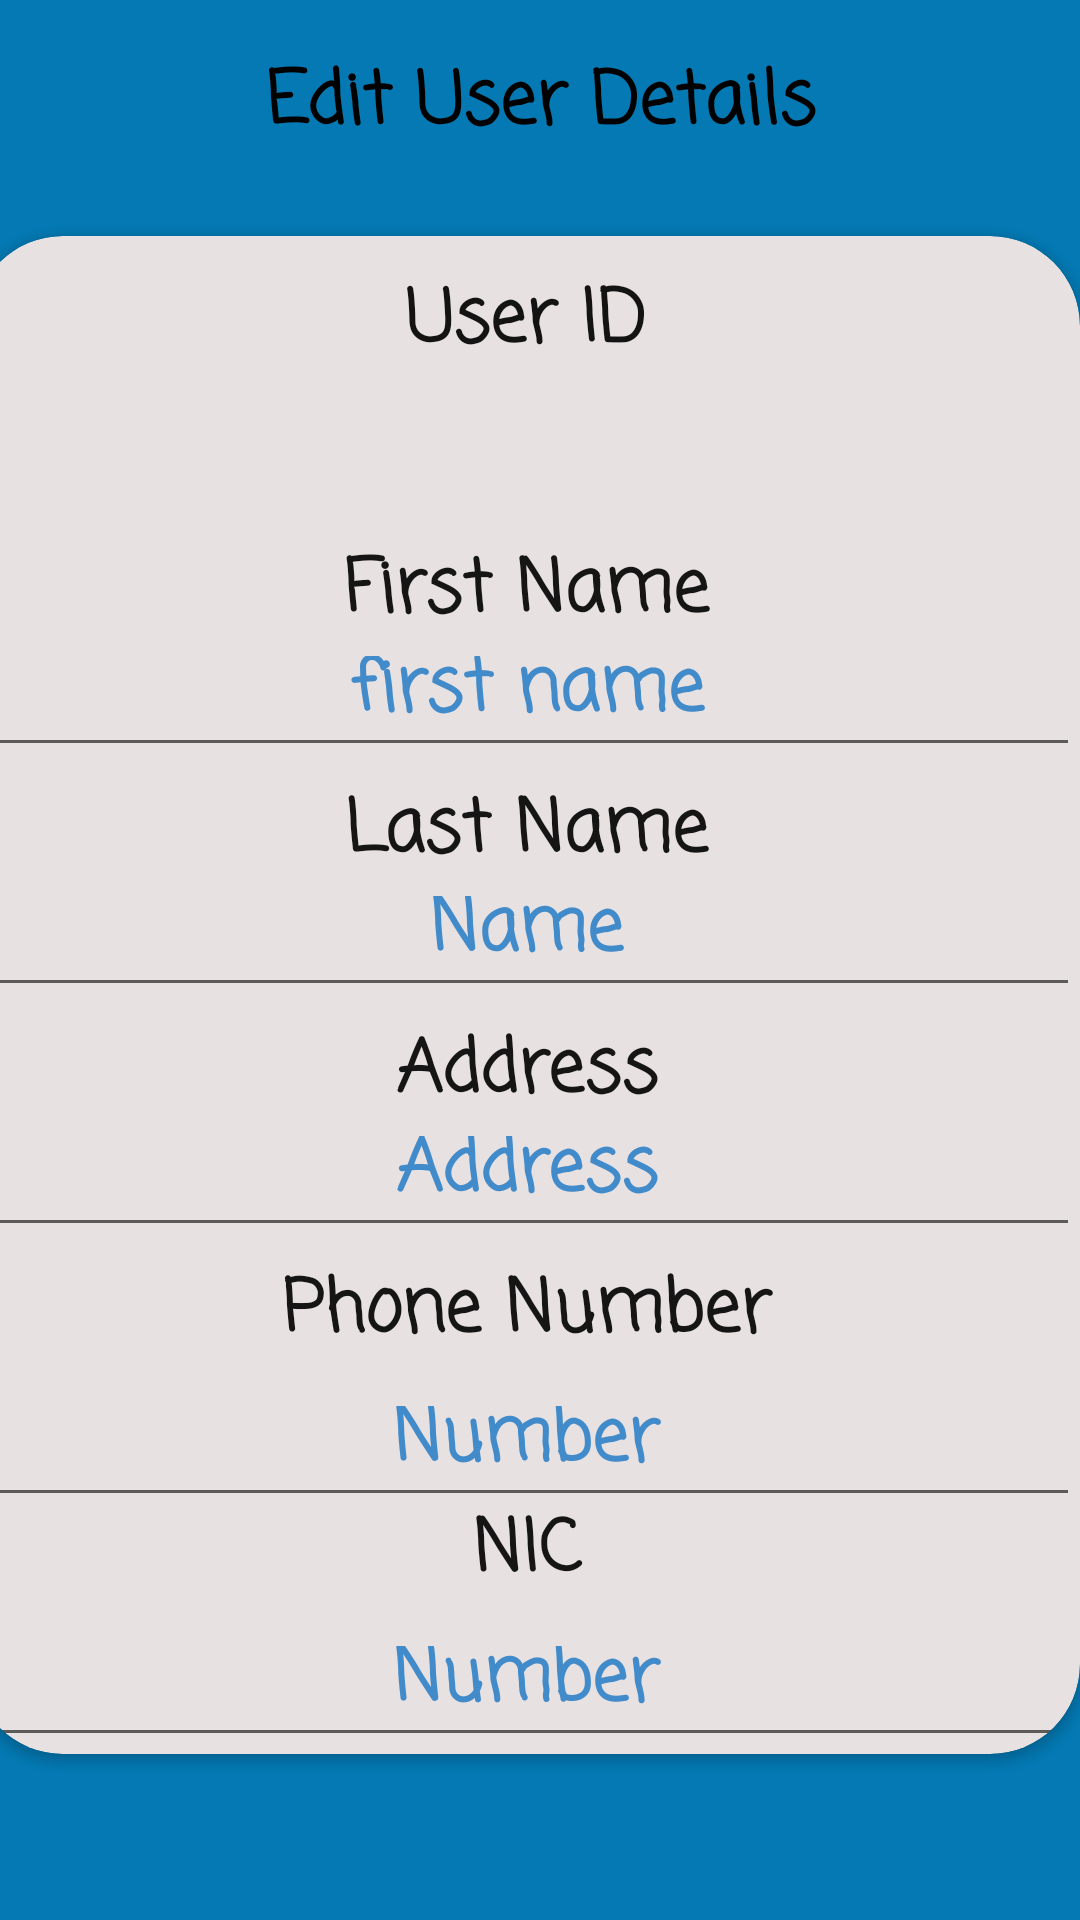

Reconstruct the res/layout file that produces this screen, plus the resources it refers to.
<!-- AndroidManifest.xml: application theme Theme.AppCompat.DayNight.NoActionBar -->
<!-- res/layout/activity_view_admin.xml -->
<?xml version="1.0" encoding="utf-8"?>
<androidx.constraintlayout.widget.ConstraintLayout xmlns:android="http://schemas.android.com/apk/res/android"
    xmlns:app="http://schemas.android.com/apk/res-auto"
    xmlns:tools="http://schemas.android.com/tools"
    android:layout_width="match_parent"
    android:layout_height="match_parent"
    android:background="@drawable/loginbg"
    tools:context=".ViewAdminActivity">

        <TextView
            android:id="@+id/textView5"
            android:layout_width="265dp"
            android:layout_height="53dp"
            android:layout_marginStart="118dp"
            android:layout_marginTop="16dp"
            android:layout_marginEnd="117dp"
            android:fontFamily="casual"
            android:text="Edit User Details"
            android:textAlignment="center"
            android:textColor="@color/black"
            android:textSize="24sp"
            android:textStyle="bold"
            app:layout_constraintEnd_toEndOf="parent"
            app:layout_constraintStart_toStartOf="parent"
            app:layout_constraintTop_toTopOf="parent" />

    <androidx.cardview.widget.CardView
        android:layout_width="369dp"
        android:layout_height="506dp"
        android:layout_marginStart="16dp"
        android:layout_marginTop="1dp"
        android:layout_marginEnd="26dp"
        android:layout_marginBottom="7dp"
        android:backgroundTint="#E8E1E1"
        app:cardCornerRadius="30dp"
        app:layout_constraintBottom_toTopOf="@+id/update_admin_btn"
        app:layout_constraintEnd_toEndOf="parent"
        app:layout_constraintStart_toStartOf="parent"
        app:layout_constraintTop_toBottomOf="@+id/textView5">

        <TextView
            android:id="@+id/textView4"
            android:layout_width="match_parent"
            android:layout_height="47dp"
            android:layout_marginTop="10dp"
            android:fontFamily="casual"
            android:text="User ID"
            android:textAlignment="center"
            android:textColor="#131313"
            android:textSize="24sp"
            android:textStyle="bold" />

        <TextView
            android:id="@+id/view_admin_user_ID"
            android:layout_width="match_parent"
            android:layout_height="47dp"
            android:layout_marginTop="60dp"
            android:fontFamily="casual"
            android:textAlignment="center"
            android:textColor="#428bca"
            android:textSize="24sp"
            android:textStyle="bold" />

        <TextView
            android:id="@+id/textView8"
            android:layout_width="match_parent"
            android:layout_height="47dp"
            android:layout_marginTop="100dp"
            android:fontFamily="casual"
            android:text="First Name"
            android:textAlignment="center"
            android:textColor="#151515"
            android:textSize="24sp"
            android:textStyle="bold" />

        <EditText
            android:id="@+id/view_admin_first_name"
            android:layout_width="match_parent"
            android:layout_height="47dp"
            android:layout_marginTop="130dp"
            android:ems="10"
            android:fontFamily="casual"
            android:inputType="textPersonName"
            android:text="first name"
            android:textAlignment="center"
            android:textColor="#428bca"
            android:textSize="24sp"
            android:textStyle="bold" />

        <TextView
            android:id="@+id/textView9"
            android:layout_width="match_parent"
            android:layout_height="47dp"
            android:layout_marginTop="180dp"
            android:fontFamily="casual"
            android:text="Last Name"
            android:textAlignment="center"
            android:textColor="#151515"
            android:textSize="24sp"
            android:textStyle="bold" />

        <EditText
            android:id="@+id/view_admin_last_name"
            android:layout_width="match_parent"
            android:layout_height="47dp"
            android:layout_marginTop="210dp"
            android:ems="10"
            android:fontFamily="casual"
            android:inputType="textPersonName"
            android:text="Name"
            android:textAlignment="center"
            android:textColor="#428bca"
            android:textSize="24sp"
            android:textStyle="bold" />

        <TextView
            android:id="@+id/textView10"
            android:layout_width="match_parent"
            android:layout_height="47dp"
            android:layout_marginTop="260dp"
            android:fontFamily="casual"
            android:text="Address"
            android:textAlignment="center"
            android:textColor="#151515"
            android:textSize="24sp"
            android:textStyle="bold" />

        <EditText
            android:id="@+id/view_admin_address"
            android:layout_width="match_parent"
            android:layout_height="47dp"
            android:layout_marginTop="290dp"
            android:ems="10"
            android:fontFamily="casual"
            android:inputType="text"
            android:text="Address"
            android:textAlignment="center"
            android:textColor="#428bca"
            android:textSize="24sp"
            android:textStyle="bold" />

        <TextView
            android:id="@+id/textView11"
            android:layout_width="match_parent"
            android:layout_height="47dp"
            android:layout_marginTop="340dp"
            android:fontFamily="casual"
            android:text="Phone Number"
            android:textAlignment="center"
            android:textColor="#151515"
            android:textSize="24sp"
            android:textStyle="bold" />

        <EditText
            android:id="@+id/view_admin_phone_number"
            android:layout_width="match_parent"
            android:layout_height="47dp"
            android:layout_marginTop="380dp"
            android:ems="10"
            android:fontFamily="casual"
            android:inputType="text"
            android:text="Number"
            android:textAlignment="center"
            android:textColor="#428bca"
            android:textSize="24sp"
            android:textStyle="bold" />

        <TextView
            android:id="@+id/textView12"
            android:layout_width="match_parent"
            android:layout_height="47dp"
            android:layout_marginTop="420dp"
            android:fontFamily="casual"
            android:text="NIC"
            android:textAlignment="center"
            android:textColor="#151515"
            android:textSize="24sp"
            android:textStyle="bold" />

        <EditText
            android:id="@+id/view_admin_nic"
            android:layout_width="match_parent"
            android:layout_height="47dp"
            android:layout_marginTop="460dp"
            android:ems="10"
            android:fontFamily="casual"
            android:inputType="text"
            android:text="Number"
            android:textAlignment="center"
            android:textColor="#428bca"
            android:textSize="24sp"
            android:textStyle="bold" />


    </androidx.cardview.widget.CardView>


    <Button
        android:id="@+id/update_admin_btn"
        android:layout_width="201dp"
        android:layout_height="63dp"
        android:layout_marginStart="100dp"
        android:layout_marginTop="600dp"
        android:layout_marginEnd="149dp"
        android:layout_marginBottom="103dp"
        android:backgroundTint="#428bca"
        android:fontFamily="casual"
        android:text="Update"
        android:textSize="24sp"
        android:textStyle="bold"
        app:layout_constraintBottom_toBottomOf="parent"
        app:layout_constraintEnd_toEndOf="parent"
        app:layout_constraintHorizontal_bias="0.0"
        app:layout_constraintStart_toStartOf="parent"
        app:layout_constraintTop_toTopOf="parent"
        app:layout_constraintVertical_bias="0.0" />


</androidx.constraintlayout.widget.ConstraintLayout>
<!-- resources referenced by this layout -->
<resources>
  <color name="black">#FF000000</color>
  <!-- drawable loginbg: png bitmap (drawable, 19858 bytes) -->
</resources>
